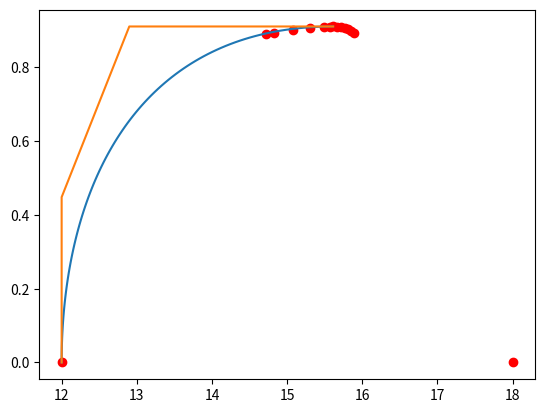

Recreate this plot in Python.
import numpy as np
import matplotlib.pyplot as plt

P = np.array([
    [12, 0],
    [14.7217,0.891373],
[14.8267,	0.894628],
[15.0766,	0.901138],
[15.3035,	0.906034],
[15.4899,	0.909777],
[15.5652,	0.911095],
[15.6127,	0.911253],
[15.6694,	0.910936],
[15.7208,	0.909775],
[15.7681,	0.907296],
[15.8075,	0.904089],
[15.8512,	0.899604],
[15.8882,	0.894653],
[18,0]
])

PX = np.array([[0.0, 0.0],
              [0.05, 0.15],
              [0.4, 0.45],
              [0.8, 0.4],
              [1.0, 0.0]])

d = np.concatenate(([0.0], np.linalg.norm(P[:-1,:]-P[1:,:], axis=1)))
D = np.concatenate(([0.0], d[0:-1] + d[1:]))
u = D/D[-1]

def bezier_eval(control_points, t):
    return (1.-t)**3*control_points[0] + 3.*(1.-t)**2*t*control_points[1] + 3.*(1.0-t)*t**2*control_points[2] + t**3*control_points[3]

def bezier_deriv_eval(control_points, t):
    return 3.*(1-t)**2*(control_points[1] - control_points[0]) + 6.*(1-t)*t*(control_points[2] - control_points[1]) + 3.*t**2*(control_points[3] - control_points[2])

def bezier_dderiv_eval(control_points, t):
    return 6.*(1-t)*(control_points[2] - 2.*control_points[1] + control_points[0]) + 6.*t*(control_points[3] - 2.*control_points[2] + control_points[1])

def reparameterize(bezier, points, parameters):
    return [newtonRaphsonRootFind(bezier, point, u) for point, u in zip(points, parameters)]

def newtonRaphsonRootFind(bezier, p, u):
    """
       Newton's root finding algorithm calculates f(x)=0 by reiterating
       x_n+1 = x_n - f(x_n)/f'(x_n)

       We are trying to find curve parameter u for some point p that minimizes
       the distance from that point to the curve. Distance point to curve is d=q(u)-p.
       At minimum distance the point is perpendicular to the curve.
       We are solving
       f = q(u)-p * q'(u) = 0
       with
       f' = q'(u) * q'(u) + q(u)-p * q''(u)

       gives
       u_n+1 = u_n - |q(u_n)-p * q'(u_n)| / |q'(u_n)**2 + q(u_n)-p * q''(u_n)|
    """
    d = bezier_eval(bezier, u)-p
    numerator = (d * bezier_deriv_eval(bezier, u)).sum()
    denominator = (bezier_deriv_eval(bezier, u)**2 + d * bezier_dderiv_eval(bezier, u)).sum()

    if denominator == 0.0:
        return u
    else:
        return u - numerator/denominator

def fit_bezier(p_arr, u_arr, l_tan, r_tan):
    bezier = [p_arr[0], None, None, p_arr[-1]]

    # compute the A's
    A = np.zeros((len(u_arr), 2, 2))
    for i, u in enumerate(u_arr):
        A[i][0] = l_tan*(3*(1-u)**2*u)
        A[i][1] = r_tan*(3*(1-u)*u**2)

    # Create the C and X matrices
    C = np.zeros((2, 2))
    X = np.zeros(2)

    for i, (point, u) in enumerate(zip(p_arr, u_arr)):
        C[0][0] += np.dot(A[i][0], A[i][0])
        C[0][1] += np.dot(A[i][0], A[i][1])
        C[1][0] += np.dot(A[i][0], A[i][1])
        C[1][1] += np.dot(A[i][1], A[i][1])

        tmp = point - bezier_eval([p_arr[0], p_arr[0], p_arr[-1], p_arr[-1]], u)

        X[0] += np.dot(A[i][0], tmp)
        X[1] += np.dot(A[i][1], tmp)

    # Compute the determinants of C and X
    det_C0_C1 = C[0][0] * C[1][1] - C[1][0] * C[0][1]
    det_C0_X  = C[0][0] * X[1] - C[1][0] * X[0]
    det_X_C1  = X[0] * C[1][1] - X[1] * C[0][1]

    # Finally, derive alpha values
    alpha_l = 0.0 if det_C0_C1 == 0 else det_X_C1 / det_C0_C1
    alpha_r = 0.0 if det_C0_C1 == 0 else det_C0_X / det_C0_C1

    # If alpha negative, use the Wu/Barsky heuristic (see text) */
    # (if alpha is 0, you get coincident control points that lead to
    # divide by zero in any subsequent NewtonRaphsonRootFind() call. */
    segment_length = np.linalg.norm(p_arr[0] - p_arr[-1])
    epsilon = 1.0e-6 * segment_length
    if alpha_l < epsilon or alpha_r < epsilon:
        # fall back on standard (probably inaccurate) formula, and subdivide further if needed.
        bezier[1] = bezier[0] + l_tan * (segment_length / 3.0)
        bezier[2] = bezier[3] + r_tan * (segment_length / 3.0)

    else:
        # First and last control points of the Bezier curve are
        # positioned exactly at the first and last data points
        # Control points 1 and 2 are positioned an alpha distance out
        # on the tangent vectors, left and right, respectively
        bezier[1] = bezier[0] + l_tan * alpha_l
        bezier[2] = bezier[3] + r_tan * alpha_r

    return np.array(bezier)

fig, ax = plt.subplots()

def fit_curve(p_arr, u, l_tan, r_tan):
    bezier_fit =  fit_bezier(p_arr, u, l_tan, r_tan)

    for i in range(100):
        u_new = reparameterize(bezier_fit, p_arr, u)
        bezier_fit = fit_bezier(p_arr, u_new, l_tan, r_tan)
        u = u_new

        print(u)

    t = np.linspace(0,1,100)
    p_reg = np.array([bezier_eval(bezier_fit, u) for u in t])
    ax.plot(p_reg[:,0], p_reg[:,1])
    return bezier_fit

t0 = (P[1]-P[0])/np.linalg.norm(P[1]-P[0])
tend = (P[-2]-P[-1])/np.linalg.norm(P[2]-P[1])

def tangent_from_range(points):
    t1 = (points[1]-points[0])/np.linalg.norm(points[1]-points[0])
    t2 = (points[-2]-points[-1])/np.linalg.norm(points[2]-points[1])
    return (t1, t2)

tangents = tangent_from_range(P[0:8])
bezier = fit_curve(P[0:8], u, np.array([0,1]), np.array([-0.1,0])) 

#t = np.linspace(0,1,100)
#p_reg = np.array([bezier_eval(beziers[-1], u) for u in t])

ax.plot(bezier[:,0], bezier[:,1])
ax.scatter(P[:,0], P[:,1], c='r')

plt.show()